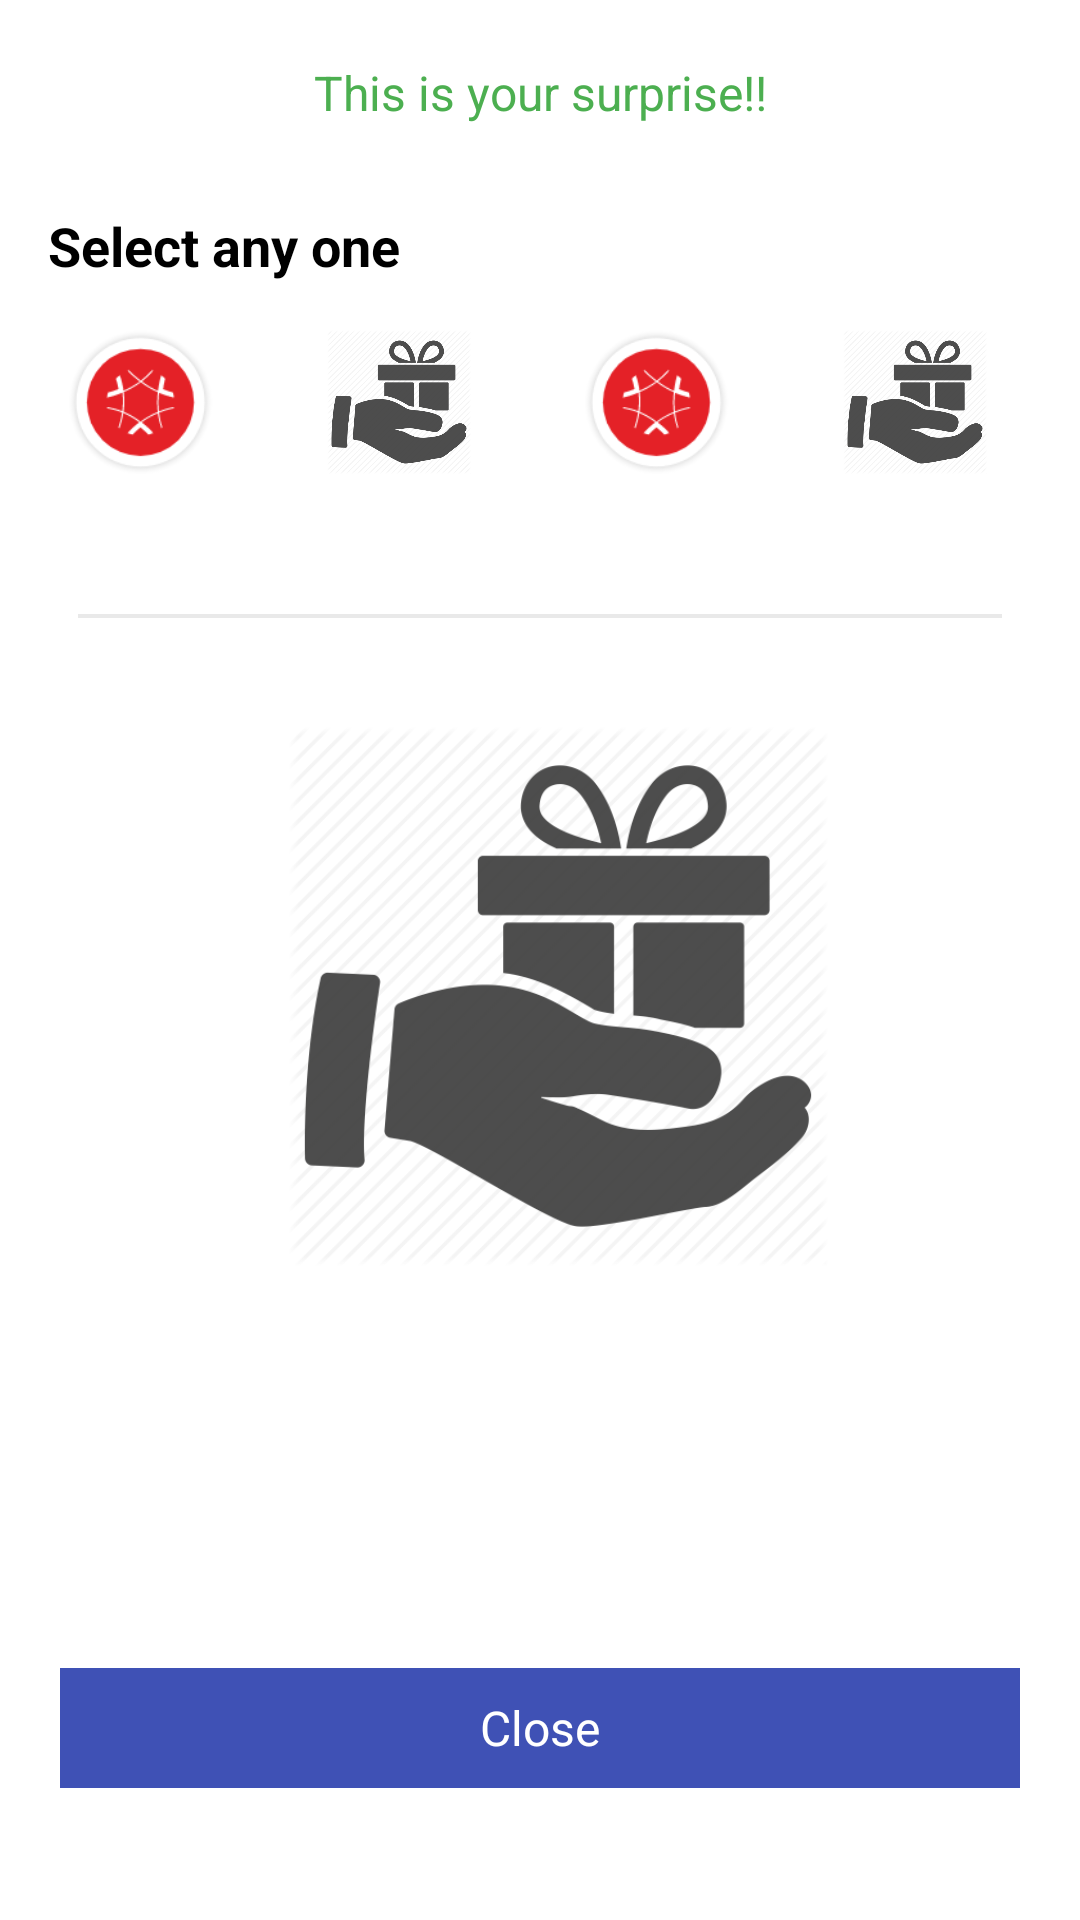

Produce the Android XML layout that renders to this screen, including the resource entries it uses.
<!-- AndroidManifest.xml: application theme MaterialTheme -->
<!-- res/layout/fragment_surprise.xml -->
<?xml version="1.0" encoding="utf-8"?>
<LinearLayout xmlns:android="http://schemas.android.com/apk/res/android"
    xmlns:app="http://schemas.android.com/apk/res-auto"
    xmlns:tools="http://schemas.android.com/tools"
    android:id="@+id/offer_layout"
    android:layout_width="match_parent"
    android:layout_height="match_parent"
    android:background="@color/white"
    android:orientation="vertical"
    android:weightSum="100">

    <LinearLayout
        android:layout_width="match_parent"
        android:layout_height="0dp"
        android:layout_weight="80"
        android:orientation="vertical"
        android:weightSum="100">

        <TextView
            android:layout_width="match_parent"
            android:layout_height="wrap_content"
            android:layout_margin="20dp"
            android:gravity="center_horizontal"
            android:text="This is your surprise!!"
            android:textColor="@color/colorAccent"
            android:textSize="16sp" />

        <LinearLayout
            android:layout_width="match_parent"
            android:layout_height="0dp"
            android:layout_weight="30"
            android:orientation="vertical">

            <TextView
                android:layout_width="wrap_content"
                android:layout_height="wrap_content"
                android:layout_marginBottom="8dp"
                android:layout_marginLeft="16dp"
                android:layout_marginTop="8dp"
                android:text="Select any one"
                android:textSize="18sp"
                android:textStyle="bold" />

            <LinearLayout
                android:layout_width="match_parent"
                android:layout_height="64dp"
                android:orientation="horizontal"
                android:padding="8dp">

                <ImageButton
                    android:layout_width="48dp"
                    android:layout_height="48dp"
                    android:layout_marginRight="8dp"
                    android:layout_weight="1"
                    android:background="@null"
                    android:scaleType="fitCenter"
                    android:src="@drawable/preview_button" />

                <ImageButton
                    android:layout_width="48dp"
                    android:layout_height="48dp"
                    android:layout_marginRight="8dp"
                    android:layout_weight="1"
                    android:background="@null"
                    android:scaleType="fitCenter"
                    android:src="@drawable/offer" />

                <ImageButton
                    android:layout_width="48dp"
                    android:layout_height="48dp"
                    android:layout_marginRight="8dp"
                    android:layout_weight="1"
                    android:background="@null"
                    android:scaleType="fitCenter"
                    android:src="@drawable/preview_button" />

                <ImageButton
                    android:layout_width="48dp"
                    android:layout_height="48dp"
                    android:layout_marginRight="8dp"
                    android:layout_weight="1"
                    android:background="@null"
                    android:scaleType="fitCenter"
                    android:src="@drawable/offer" />

            </LinearLayout>
        </LinearLayout>

        <LinearLayout
            android:layout_width="match_parent"
            android:layout_height="0dp"
            android:layout_marginLeft="10dp"
            android:layout_marginRight="10dp"
            android:layout_weight="65"
            android:orientation="vertical"
            android:weightSum="100">

            <View
                android:id="@+id/div_source_destination"
                android:layout_width="match_parent"
                android:layout_height="1.3dp"
                android:layout_marginBottom="20dp"
                android:layout_marginLeft="@dimen/margin_large"
                android:layout_marginRight="@dimen/margin_large"
                android:layout_marginTop="@dimen/margin_medium"
                android:background="@color/divider" />

            <ImageView
                android:id="@+id/image_present"
                android:layout_width="320dp"
                android:layout_height="180dp"
                android:layout_margin="@dimen/margin_large"
                android:src="@drawable/offer" />
        </LinearLayout>
    </LinearLayout>

    <LinearLayout
        android:layout_width="match_parent"
        android:layout_height="0dp"
        android:layout_weight="20">

        <Button
            android:id="@+id/closeBtn"
            android:layout_width="match_parent"
            android:layout_height="40dp"
            android:layout_gravity="center"
            android:layout_margin="20dp"
            android:background="@color/colorPrimary"
            android:text="Close"
            android:textColor="@color/white" />
    </LinearLayout>

</LinearLayout>
<!-- resources referenced by this layout -->
<resources>
  <color name="colorAccent">#4CAF50</color>
  <color name="colorPrimary">#3F51B5</color>
  <color name="divider">#E9E9E9</color>
  <color name="white">#FFFFFF</color>
  <dimen name="margin_large">16dp</dimen>
  <dimen name="margin_medium">8dp</dimen>
  <!-- drawable offer: png bitmap (drawable, 24515 bytes) -->
  <!-- drawable preview_button: png bitmap (drawable, 8335 bytes) -->
  <style name="MaterialTheme" parent="MaterialTheme.Base" />
  <style name="MaterialTheme.Base" parent="Theme.AppCompat.Light.DarkActionBar">
  
          
          <item name="colorControlNormal">@color/colorAccent</item>
  
          
          <item name="colorControlActivated">@color/colorAccent</item>
  
          
          
  
          
          <item name="android:windowBackground">@color/windowBackground</item>
  
          
          <item name="windowNoTitle">true</item>
          <item name="windowActionBar">false</item>
  
          
          <item name="colorPrimary">@color/colorPrimary</item>
  
          
          <item name="colorPrimaryDark">@color/colorPrimaryDark</item>
  
          
          <item name="colorAccent">@color/red</item>
  
          
          <item name="android:buttonStyle">@style/DefaultButtonStyle</item>
  
          
          <item name="android:textViewStyle">@style/DefaultTextStyle</item>
  
          
          
  
          <item name="android:textColorHint">@color/label_floating_opac</item>
  
          <item name="actionMenuTextColor">@color/windowBackground</item>
  
      </style>
  <color name="windowBackground">#FFFFFF</color>
  <color name="colorPrimaryDark">#303F9F</color>
  <color name="red">#DB4437</color>
  <style name="DefaultButtonStyle" parent="@android:style/Widget.Button">
          <item name="android:textColor">@color/black</item>
          <item name="android:textSize">@dimen/text_size_medium</item>
      </style>
  <style name="DefaultTextStyle" parent="@android:style/Widget.TextView">
          <item name="android:textColor">@color/black</item>
          <item name="android:textSize">@dimen/text_size_medium</item>
      </style>
  <color name="label_floating_opac">#42000000</color>
  <color name="black">#000000</color>
  <dimen name="text_size_medium">16sp</dimen>
</resources>
